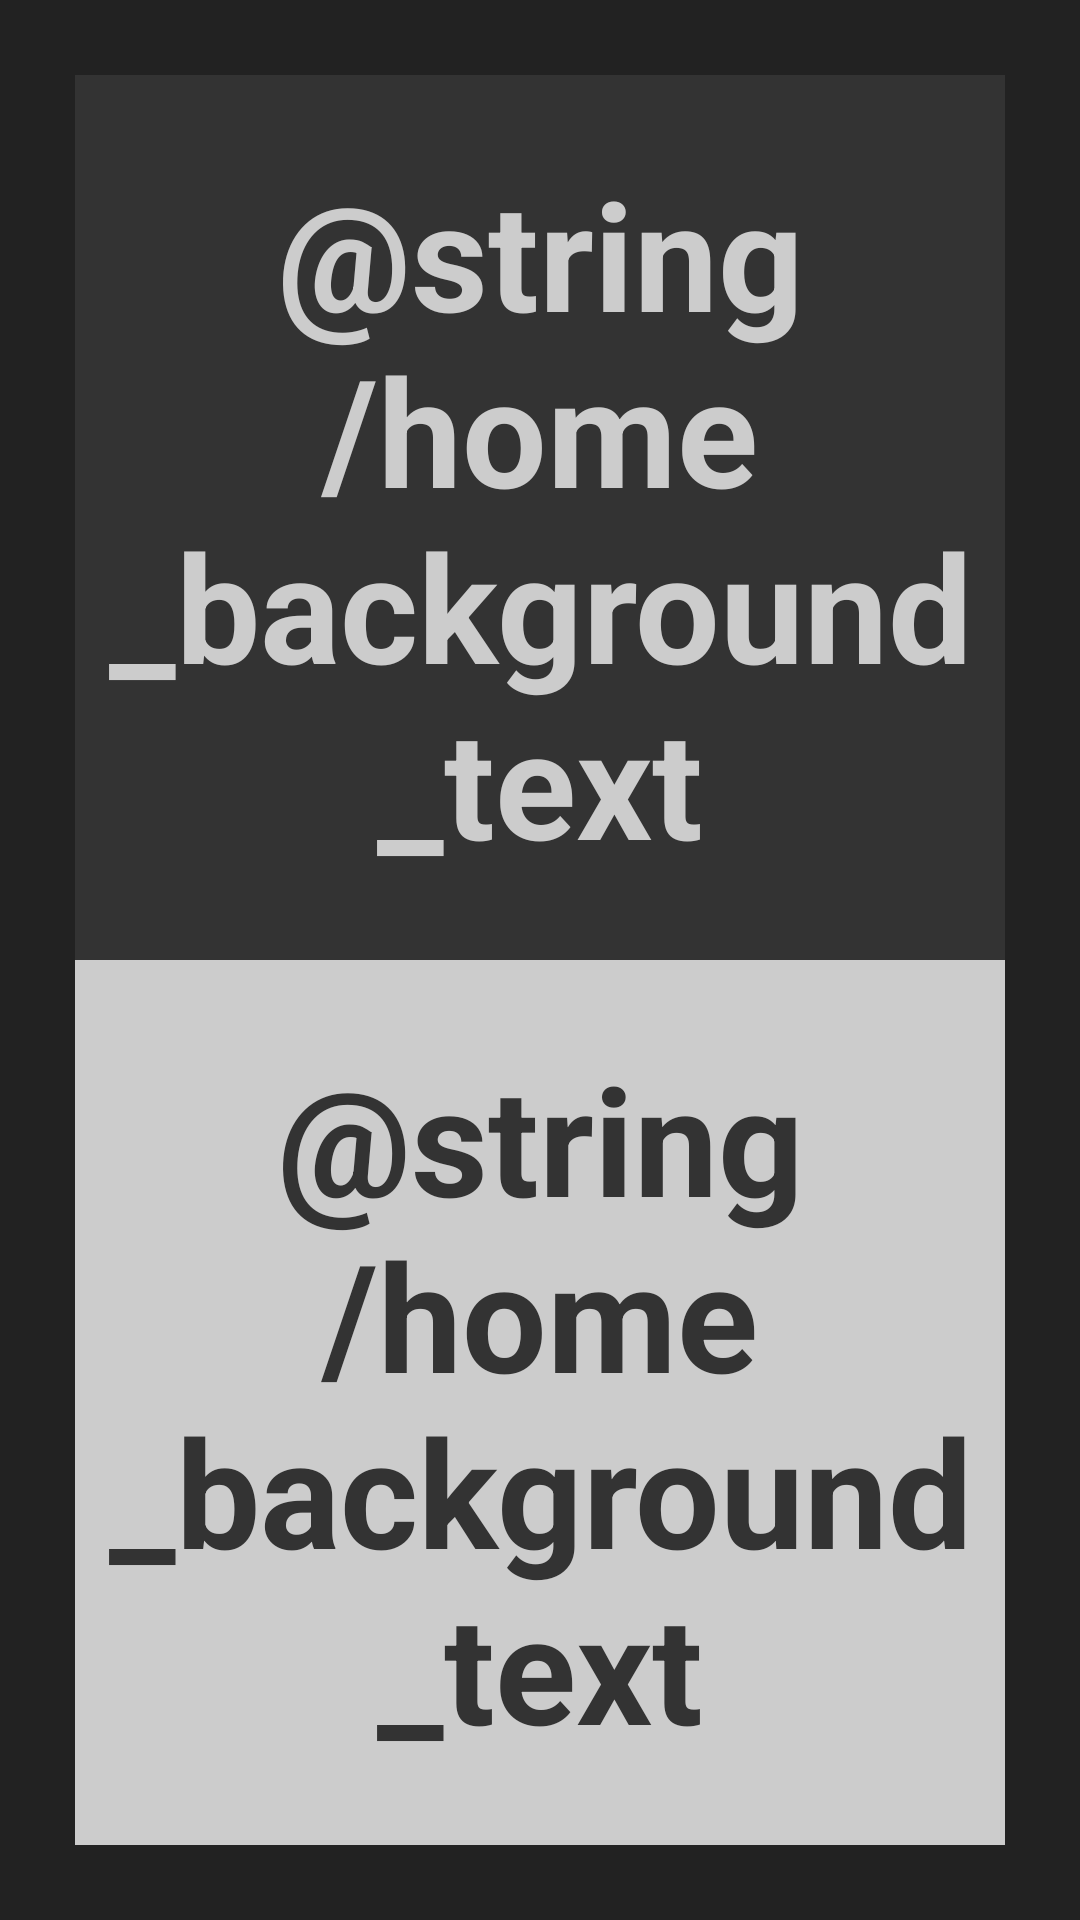

Here is an Android app screen rendered from its layout file. Give the layout XML and the strings, colors and styles it references.
<!-- AndroidManifest.xml: application theme AppTheme -->
<!-- res/layout/activity_main.xml -->
<?xml version="1.0" encoding="utf-8"?>

<LinearLayout xmlns:android="http://schemas.android.com/apk/res/android"
    android:layout_width="match_parent"
    android:layout_height="match_parent"
    android:orientation="vertical"
    android:background="@color/colorPrimaryDark"
    android:weightSum="2"
    android:gravity="center"
    android:padding="25dp">

    <LinearLayout xmlns:android="http://schemas.android.com/apk/res/android"
        android:layout_width="match_parent"
        android:layout_height="match_parent"
        android:orientation="horizontal"
        android:layout_weight="1"
        android:gravity="center">

        <TextView
            android:id="@+id/main_first_card_text"
            android:layout_width="match_parent"
            android:layout_height="match_parent"
            android:gravity="center"
            android:keepScreenOn="true"
            android:background="@color/colorFirstCard"
            android:text="@string/home_background_text"
            android:textColor="@color/colorSecondCard"
            android:textSize="50sp"
            android:textStyle="bold" />

    </LinearLayout>

    <LinearLayout xmlns:android="http://schemas.android.com/apk/res/android"
        android:layout_width="match_parent"
        android:layout_height="match_parent"
        android:orientation="horizontal"
        android:layout_weight="1"
        android:gravity="center">

        <TextView
            android:id="@+id/main_second_card_text"
            android:layout_width="match_parent"
            android:layout_height="match_parent"
            android:gravity="center"
            android:keepScreenOn="true"
            android:background="@color/colorSecondCard"
            android:text="@string/home_background_text"
            android:textColor="@color/colorFirstCard"
            android:textSize="50sp"
            android:textStyle="bold" />

    </LinearLayout>
</LinearLayout>
<!-- resources referenced by this layout -->
<resources>
  <color name="colorFirstCard">#333333</color>
  <color name="colorPrimaryDark">#222222</color>
  <color name="colorSecondCard">#CCCCCC</color>
  <style name="AppTheme" parent="Base.Theme.AppCompat.Light.DarkActionBar">
          
          <item name="colorPrimary">@color/colorPrimary</item>
          <item name="colorPrimaryDark">@color/colorPrimaryDark</item>
          <item name="colorAccent">@color/colorAccent</item>
      </style>
  <color name="colorPrimary">#555555</color>
  <color name="colorAccent">#DDDDDD</color>
</resources>
